Run: headless pygame with SDL's dummy video driver; simulated clock (each Clock.tick advances the game by its frame time, no real sleeping); random seed 0; keys injected as events and as key.get_pressed() state; no mouse input.
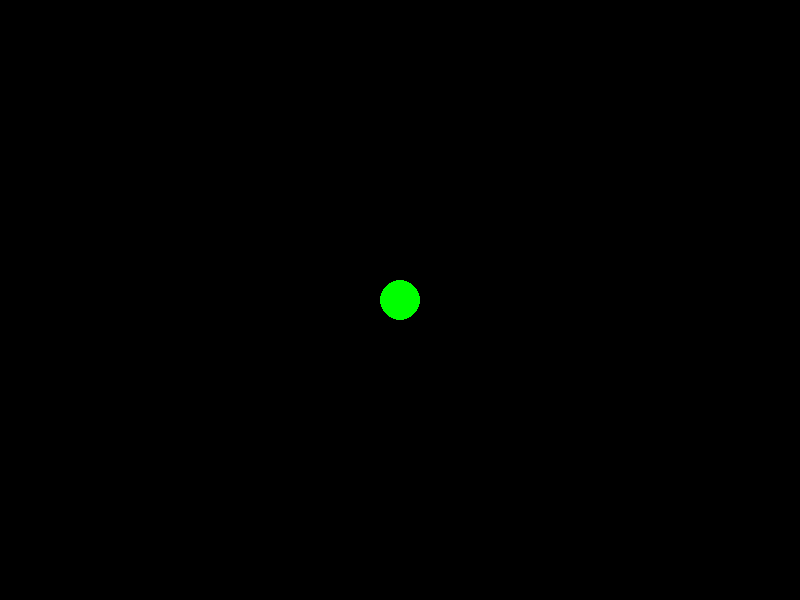
Frame 1 of 4 · flips 1–60 · no input
Frame 2 of 4 · flips 61–180 · tapped SPACE, RETURN · held RIGHT (→), D · screen unchanged from frame 1, image omitted
Frame 3 of 4 · flips 181–300 · held DOWN (↓), S · screen unchanged from frame 2, image omitted
Frame 4 of 4 · flips 301–420 · held LEFT (←), A, UP (↑), W · screen unchanged from frame 3, image omitted

The pygame program that drew these frames:

import pygame
import random
import time


pygame.init()


WIDTH, HEIGHT = 800, 600
SNAKE_SIZE = 20
SPEED = 10


WHITE = (255, 255, 255)
GREEN = (0, 255, 0)
RED = (213, 50, 80)
BLACK = (0, 0, 0)


screen = pygame.display.set_mode((WIDTH, HEIGHT))
pygame.display.set_caption('Python Snake.io')
clock = pygame.time.Clock()

def game_loop():
    game_over = False
    
   
    x, y = WIDTH // 2, HEIGHT // 2
    dx, dy = 0, 0
    
    snake_pixels = []
    snake_length = 1

 
    food_x = round(random.randrange(0, WIDTH - SNAKE_SIZE) / 20.0) * 100.0
    food_y = round(random.randrange(0, HEIGHT - SNAKE_SIZE) / 20.0) * 100.0

    while not game_over:
        for event in pygame.event.get():
            if event.type == pygame.QUIT:
                pygame.quit()
                quit()
        
            if event.type == pygame.KEYDOWN:
                if event.key == pygame.K_LEFT and dx == 0:
                    dx, dy = -SNAKE_SIZE, 0
                elif event.key == pygame.K_RIGHT and dx == 0:
                    dx, dy = SNAKE_SIZE, 0
                elif event.key == pygame.K_UP and dy == 0:
                    dx, dy = 0, -SNAKE_SIZE
                elif event.key == pygame.K_DOWN and dy == 0:
                    dx, dy = 0, SNAKE_SIZE


        if x >= WIDTH or x < 0 or y >= HEIGHT or y < 0:
            game_over = True

        x += dx
        y += dy
        screen.fill(BLACK)

     
        pygame.draw.circle(screen, RED, (int(food_x + SNAKE_SIZE), int(food_y + SNAKE_SIZE)), SNAKE_SIZE)

        
        snake_pixels.append([x, y])
        if len(snake_pixels) > snake_length:
            del snake_pixels[0]

        
        for pixel in snake_pixels[:-1]:
            if pixel == [x, y]:
                game_over = True

  
        for pixel in snake_pixels:
            pygame.draw.circle(screen, GREEN, (int(pixel[0]), int(pixel[1])), SNAKE_SIZE)
        pygame.display.update()

        
        if x == food_x and y == food_y:
            food_x = round(random.randrange(0, WIDTH - SNAKE_SIZE) / 20.0) * 20.0
            food_y = round(random.randrange(0, HEIGHT - SNAKE_SIZE) / 20.0) * 20.0
            snake_length += 1

        clock.tick(SPEED)

   
    print("Game Over!")
    time.sleep(1)
    game_loop()

game_loop()
